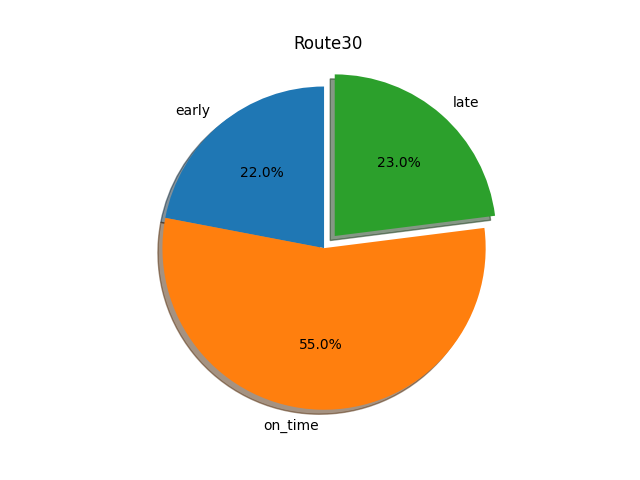

Source data for this figure (header and first rows):
route, stops, early, on_time, late, total, early %, on_time %, late %
30, Branch Ave Station Bus Bay J, 97, 397, 23, 517, 0.19, 0.77, 0.04
30, Southern Maryland Hospital, 73, 375, 45, 493, 0.15, 0.76, 0.09
30, Piscataway Rd at Old Branch Ave, 88, 348, 86, 522, 0.17, 0.67, 0.16
30, Clinton Fringe Lot, 106, 321, 78, 505, 0.21, 0.64, 0.15
30, Padgett's Corner, 310, 615, 127, 1052, 0.29, 0.58, 0.12
30, Maxwell Dr at Morris Ave, 128, 290, 114, 532, 0.24, 0.55, 0.21
30, Temple Hill Rd at Piscataway Rd, 349, 581, 118, 1048, 0.33, 0.55, 0.11
30, Old Branch Ave at Allentown Way, 342, 561, 141, 1044, 0.33, 0.54, 0.14
30, Morris Ave at Maxwell Dr, 211, 284, 27, 522, 0.4, 0.54, 0.05
30, Piscataway Rd at Brandywine Rd, 291, 197, 38, 526, 0.55, 0.37, 0.07
30, Branch Ave Station - Arrival, 246, 186, 86, 518, 0.47, 0.36, 0.17
30, Southern Maryland Hospital (Hidden Arriv…, 108, 146, 229, 483, 0.22, 0.3, 0.47
